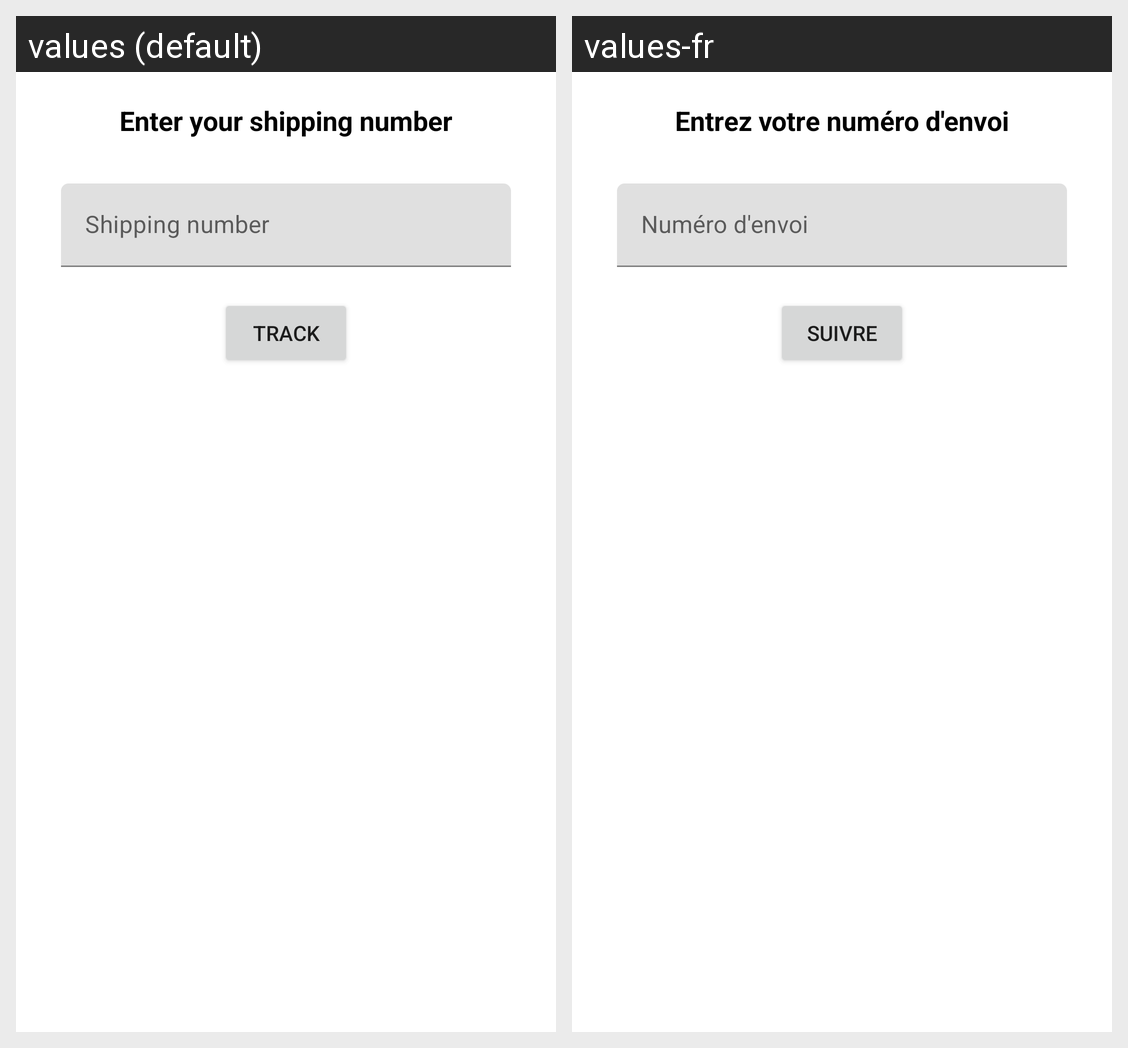

Locale-by-locale string values for the Android screen shown in this grid:
Android screen res/layout/activity_client_track_package.xml rendered under 2 locales, left to right: values (default), values-fr. Device: Nexus 5 (rendered at 1080×1920; each locale shown at half size, 540×960, under a caption strip naming it); theme Theme.Shipmenttrackingapp.
Strings drawn on this screen, with the default value and each locale's value (text and hints the layout hard-codes, and strings that could not be matched under every locale, appear in the picture but are not listed):

track_package_title
  values: Enter your shipping number
  values-fr: Entrez votre numéro d'envoi

shipping_number
  values: Shipping number
  values-fr: Numéro d'envoi

button_track
  values: Track
  values-fr: Suivre
